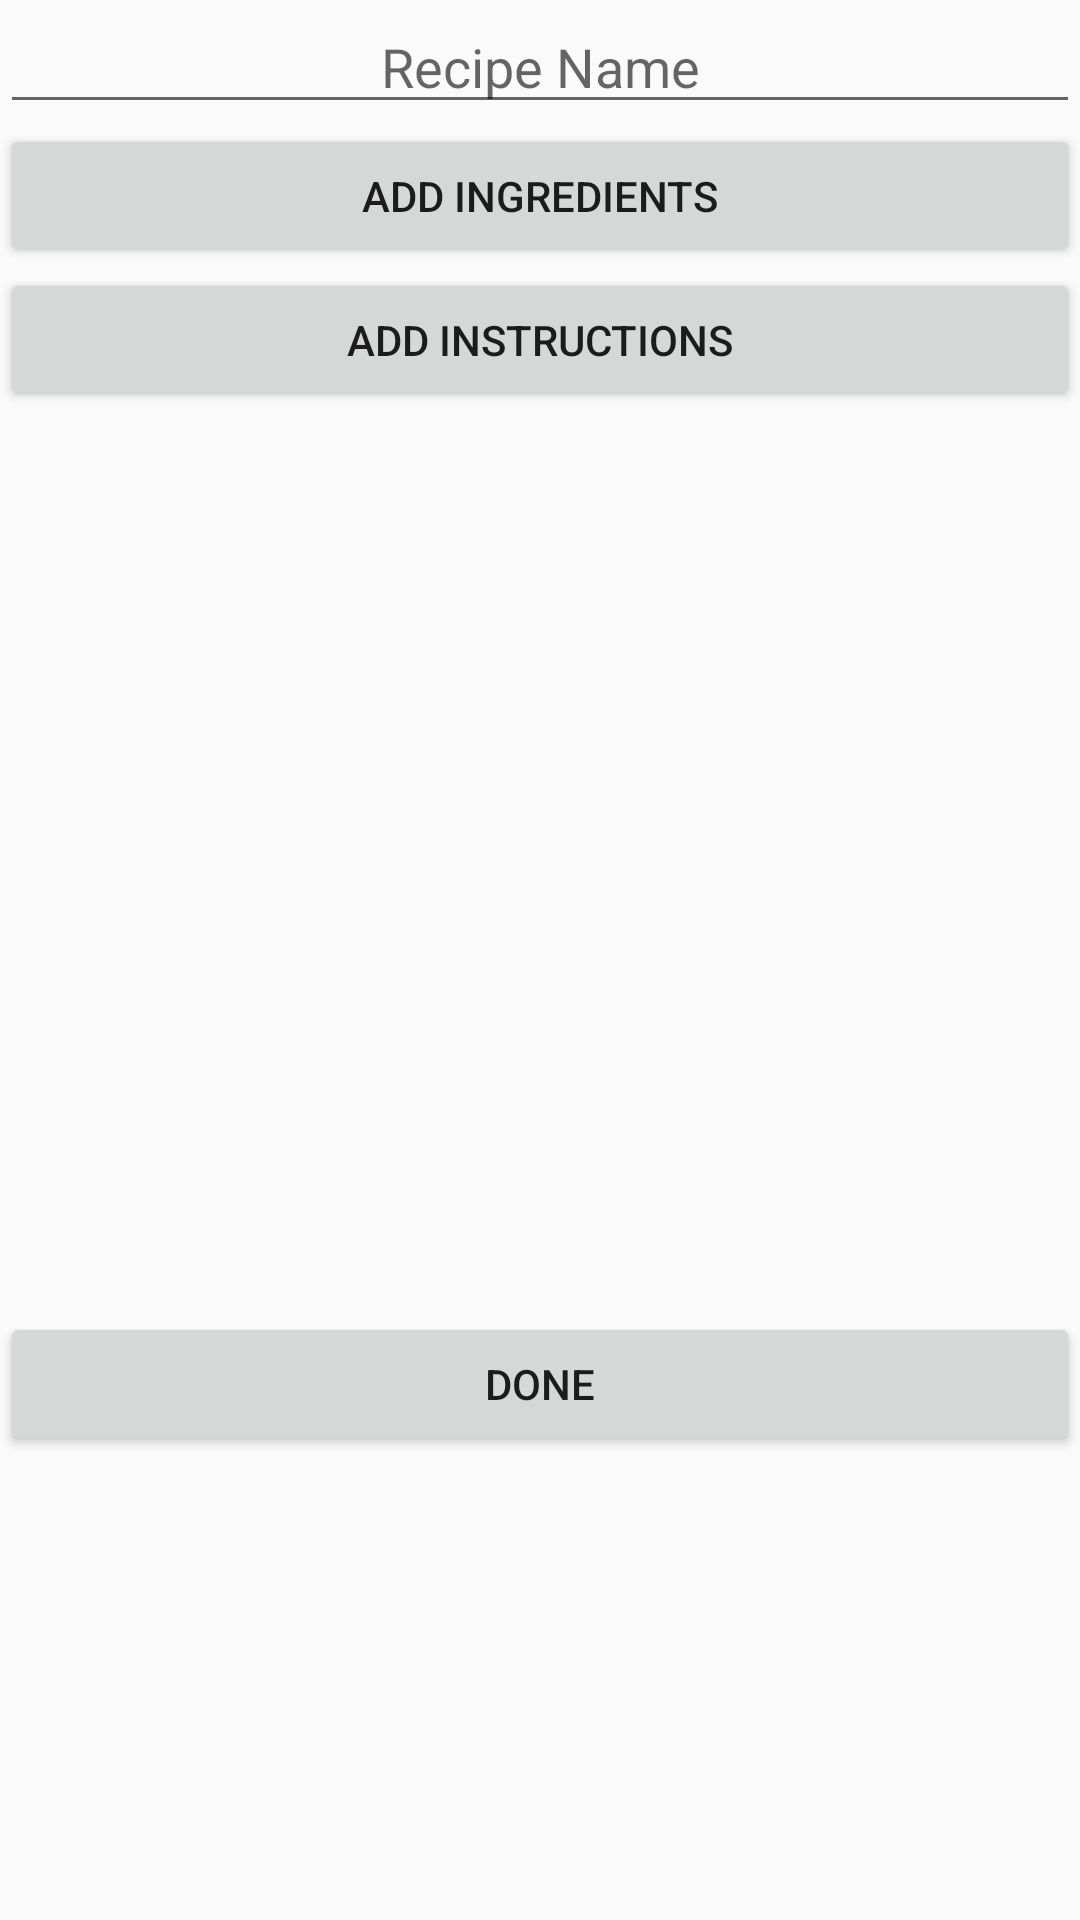

This screen was rendered from an Android layout file. Write that file and the resources it references.
<!-- AndroidManifest.xml: application theme AppTheme -->
<!-- res/layout/activity_add_recipe.xml -->
<?xml version="1.0" encoding="utf-8"?>
<LinearLayout xmlns:android="http://schemas.android.com/apk/res/android"
    android:orientation="vertical" android:layout_width="match_parent"
    android:layout_height="match_parent">

    <EditText
        android:id="@+id/recipe_name"
        android:hint="Recipe Name"
        android:gravity="center"
        android:layout_width="match_parent"
        android:layout_height="wrap_content" />

    <Button
        android:id="@+id/add_ingredients_go"
        android:text="Add Ingredients"
        android:layout_width="match_parent"
        android:layout_height="wrap_content" />

    <Button
        android:id="@+id/add_instructions_go"
        android:text="Add Instructions"
        android:layout_width="match_parent"
        android:layout_height="wrap_content" />

    <Button
        android:id="@+id/done_adding"
        android:text="Done"
        android:layout_marginTop="300dp"
        android:layout_width="match_parent"
        android:layout_height="wrap_content" />
</LinearLayout>
<!-- resources referenced by this layout -->
<resources>
  <style name="AppTheme" parent="Theme.AppCompat.Light.DarkActionBar">
          
          <item name="colorPrimary">@color/orange</item>
          <item name="colorPrimaryDark">@color/orange</item>
          <item name="colorAccent">@android:color/black</item>
      </style>
  <color name="orange">#FFA500</color>
</resources>
